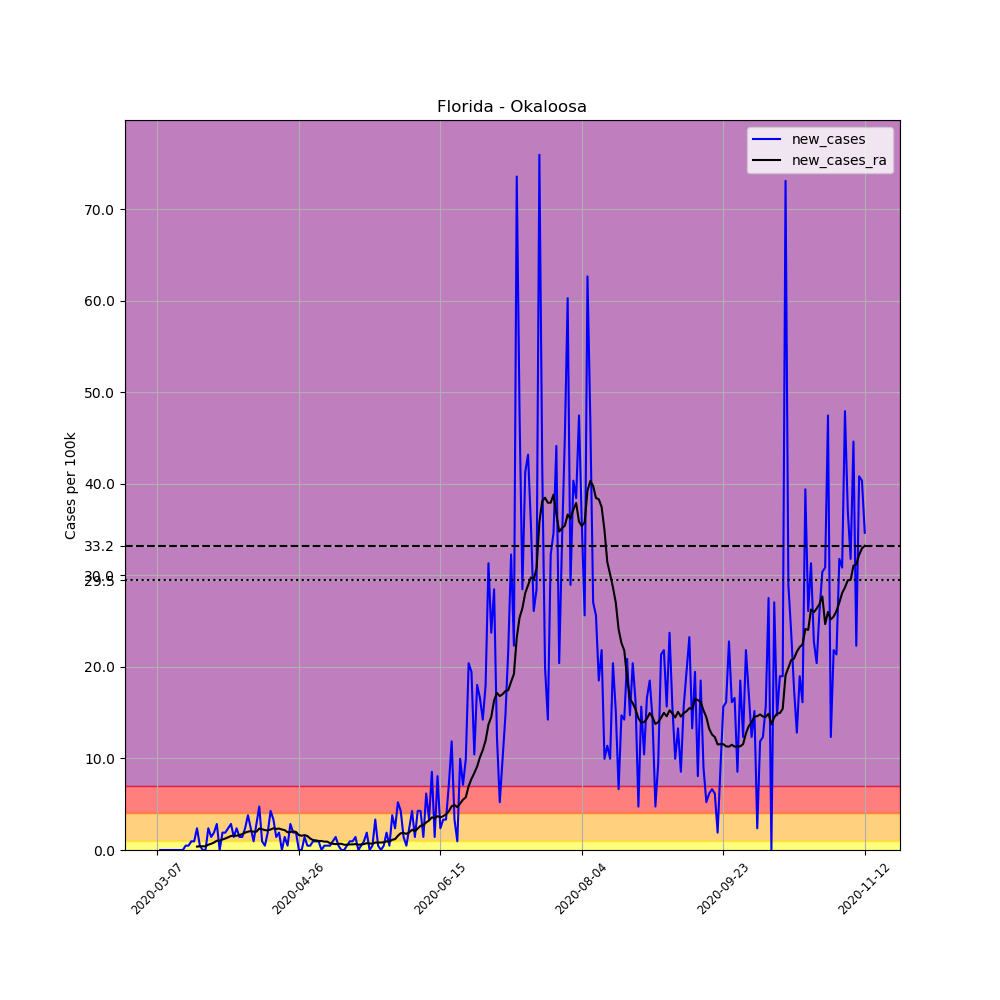

The file beside this chart, header and first rows:
, date, county, state, fips, cases, deaths, COUNTY, STNAME, CTYNAME, POPESTIMATE2019, per_100k, new_cases, new_cases_ra
20221, 2020-03-07, Okaloosa, Florida, 12091, 1, 0, 91, Florida, Okaloosa, 210738, 0.4745, , 
20222, 2020-03-08, Okaloosa, Florida, 12091, 1, 0, 91, Florida, Okaloosa, 210738, 0.4745, 0.0, 
20223, 2020-03-09, Okaloosa, Florida, 12091, 1, 0, 91, Florida, Okaloosa, 210738, 0.4745, 0.0, 
20224, 2020-03-10, Okaloosa, Florida, 12091, 1, 0, 91, Florida, Okaloosa, 210738, 0.4745, 0.0, 
20225, 2020-03-11, Okaloosa, Florida, 12091, 1, 0, 91, Florida, Okaloosa, 210738, 0.4745, 0.0, 
20226, 2020-03-12, Okaloosa, Florida, 12091, 1, 0, 91, Florida, Okaloosa, 210738, 0.4745, 0.0, 
20227, 2020-03-13, Okaloosa, Florida, 12091, 1, 0, 91, Florida, Okaloosa, 210738, 0.4745, 0.0, 
20228, 2020-03-14, Okaloosa, Florida, 12091, 1, 0, 91, Florida, Okaloosa, 210738, 0.4745, 0.0, 
20229, 2020-03-15, Okaloosa, Florida, 12091, 1, 0, 91, Florida, Okaloosa, 210738, 0.4745, 0.0, 
20230, 2020-03-16, Okaloosa, Florida, 12091, 1, 0, 91, Florida, Okaloosa, 210738, 0.4745, 0.0, 
20231, 2020-03-17, Okaloosa, Florida, 12091, 2, 0, 91, Florida, Okaloosa, 210738, 0.949, 0.4745, 
20232, 2020-03-18, Okaloosa, Florida, 12091, 3, 0, 91, Florida, Okaloosa, 210738, 1.424, 0.4745, 
20233, 2020-03-19, Okaloosa, Florida, 12091, 5, 0, 91, Florida, Okaloosa, 210738, 2.373, 0.949, 
20234, 2020-03-20, Okaloosa, Florida, 12091, 7, 0, 91, Florida, Okaloosa, 210738, 3.322, 0.949, 
20235, 2020-03-21, Okaloosa, Florida, 12091, 12, 0, 91, Florida, Okaloosa, 210738, 5.694, 2.373, 0.3728
20236, 2020-03-22, Okaloosa, Florida, 12091, 13, 0, 91, Florida, Okaloosa, 210738, 6.169, 0.4745, 0.4067
20237, 2020-03-23, Okaloosa, Florida, 12091, 13, 0, 91, Florida, Okaloosa, 210738, 6.169, 0.0, 0.4067
20238, 2020-03-24, Okaloosa, Florida, 12091, 13, 0, 91, Florida, Okaloosa, 210738, 6.169, 0.0, 0.4067
20239, 2020-03-25, Okaloosa, Florida, 12091, 18, 0, 91, Florida, Okaloosa, 210738, 8.541, 2.373, 0.5762
20240, 2020-03-26, Okaloosa, Florida, 12091, 21, 0, 91, Florida, Okaloosa, 210738, 9.965, 1.424, 0.6779
20241, 2020-03-27, Okaloosa, Florida, 12091, 25, 0, 91, Florida, Okaloosa, 210738, 11.86, 1.898, 0.8135
20242, 2020-03-28, Okaloosa, Florida, 12091, 31, 0, 91, Florida, Okaloosa, 210738, 14.71, 2.847, 1.017
20243, 2020-03-29, Okaloosa, Florida, 12091, 31, 0, 91, Florida, Okaloosa, 210738, 14.71, 0.0, 1.017
20244, 2020-03-30, Okaloosa, Florida, 12091, 35, 1, 91, Florida, Okaloosa, 210738, 16.61, 1.898, 1.152
20245, 2020-03-31, Okaloosa, Florida, 12091, 39, 1, 91, Florida, Okaloosa, 210738, 18.51, 1.898, 1.254
20246, 2020-04-01, Okaloosa, Florida, 12091, 44, 1, 91, Florida, Okaloosa, 210738, 20.88, 2.373, 1.39
20247, 2020-04-02, Okaloosa, Florida, 12091, 50, 1, 91, Florida, Okaloosa, 210738, 23.73, 2.847, 1.525
20248, 2020-04-03, Okaloosa, Florida, 12091, 53, 1, 91, Florida, Okaloosa, 210738, 25.15, 1.424, 1.559
20249, 2020-04-04, Okaloosa, Florida, 12091, 58, 1, 91, Florida, Okaloosa, 210738, 27.52, 2.373, 1.559
20250, 2020-04-05, Okaloosa, Florida, 12091, 61, 1, 91, Florida, Okaloosa, 210738, 28.95, 1.424, 1.627
20251, 2020-04-06, Okaloosa, Florida, 12091, 64, 1, 91, Florida, Okaloosa, 210738, 30.37, 1.424, 1.729
20252, 2020-04-07, Okaloosa, Florida, 12091, 69, 1, 91, Florida, Okaloosa, 210738, 32.74, 2.373, 1.898
20253, 2020-04-08, Okaloosa, Florida, 12091, 77, 1, 91, Florida, Okaloosa, 210738, 36.54, 3.796, 2
20254, 2020-04-09, Okaloosa, Florida, 12091, 82, 1, 91, Florida, Okaloosa, 210738, 38.91, 2.373, 2.068
20255, 2020-04-10, Okaloosa, Florida, 12091, 84, 1, 91, Florida, Okaloosa, 210738, 39.86, 0.949, 2
20256, 2020-04-11, Okaloosa, Florida, 12091, 90, 1, 91, Florida, Okaloosa, 210738, 42.71, 2.847, 2
20257, 2020-04-12, Okaloosa, Florida, 12091, 100, 1, 91, Florida, Okaloosa, 210738, 47.45, 4.745, 2.339
20258, 2020-04-13, Okaloosa, Florida, 12091, 102, 1, 91, Florida, Okaloosa, 210738, 48.4, 0.949, 2.271
20259, 2020-04-14, Okaloosa, Florida, 12091, 103, 1, 91, Florida, Okaloosa, 210738, 48.88, 0.4745, 2.169
20260, 2020-04-15, Okaloosa, Florida, 12091, 107, 1, 91, Florida, Okaloosa, 210738, 50.77, 1.898, 2.135
20261, 2020-04-16, Okaloosa, Florida, 12091, 116, 1, 91, Florida, Okaloosa, 210738, 55.04, 4.271, 2.237
20262, 2020-04-17, Okaloosa, Florida, 12091, 123, 1, 91, Florida, Okaloosa, 210738, 58.37, 3.322, 2.373
20263, 2020-04-18, Okaloosa, Florida, 12091, 126, 1, 91, Florida, Okaloosa, 210738, 59.79, 1.424, 2.305
20264, 2020-04-19, Okaloosa, Florida, 12091, 130, 3, 91, Florida, Okaloosa, 210738, 61.69, 1.898, 2.339
20265, 2020-04-20, Okaloosa, Florida, 12091, 130, 3, 91, Florida, Okaloosa, 210738, 61.69, 0.0, 2.237
20266, 2020-04-21, Okaloosa, Florida, 12091, 133, 3, 91, Florida, Okaloosa, 210738, 63.11, 1.424, 2.169
20267, 2020-04-22, Okaloosa, Florida, 12091, 134, 3, 91, Florida, Okaloosa, 210738, 63.59, 0.4745, 1.932
20268, 2020-04-23, Okaloosa, Florida, 12091, 140, 3, 91, Florida, Okaloosa, 210738, 66.43, 2.847, 1.966
20269, 2020-04-24, Okaloosa, Florida, 12091, 144, 3, 91, Florida, Okaloosa, 210738, 68.33, 1.898, 2.034
20270, 2020-04-25, Okaloosa, Florida, 12091, 148, 3, 91, Florida, Okaloosa, 210738, 70.23, 1.898, 1.966
20271, 2020-04-26, Okaloosa, Florida, 12091, 148, 3, 91, Florida, Okaloosa, 210738, 70.23, 0.0, 1.627
20272, 2020-04-27, Okaloosa, Florida, 12091, 148, 3, 91, Florida, Okaloosa, 210738, 70.23, 0.0, 1.559
20273, 2020-04-28, Okaloosa, Florida, 12091, 151, 3, 91, Florida, Okaloosa, 210738, 71.65, 1.424, 1.627
20274, 2020-04-29, Okaloosa, Florida, 12091, 152, 3, 91, Florida, Okaloosa, 210738, 72.13, 0.4745, 1.525
20275, 2020-04-30, Okaloosa, Florida, 12091, 153, 4, 91, Florida, Okaloosa, 210738, 72.6, 0.4745, 1.254
20276, 2020-05-01, Okaloosa, Florida, 12091, 155, 4, 91, Florida, Okaloosa, 210738, 73.55, 0.949, 1.085
20277, 2020-05-02, Okaloosa, Florida, 12091, 157, 5, 91, Florida, Okaloosa, 210738, 74.5, 0.949, 1.051
20278, 2020-05-03, Okaloosa, Florida, 12091, 159, 5, 91, Florida, Okaloosa, 210738, 75.45, 0.949, 0.9829
20279, 2020-05-04, Okaloosa, Florida, 12091, 159, 5, 91, Florida, Okaloosa, 210738, 75.45, 0.0, 0.9829
20280, 2020-05-05, Okaloosa, Florida, 12091, 160, 5, 91, Florida, Okaloosa, 210738, 75.92, 0.4745, 0.9152
... 191 more rows
